Dataset: stanford_subset (GitHub, reecert/car-recognizer). Classes: BMW 3 Series sedan 2012, chevrolet silverado 1500 hybrid crew cab 2012, Ford F-150 regular cab 2012, Ford Mustang convertible 2007, Honda Accord sedan 2012, Honda Odyssey minivan 2012, Jeep Wrangler SUV 2012, Tesla Model S sedan 2012, Toyota Camry sedan 2012, Toyota Corolla sedan 2012.

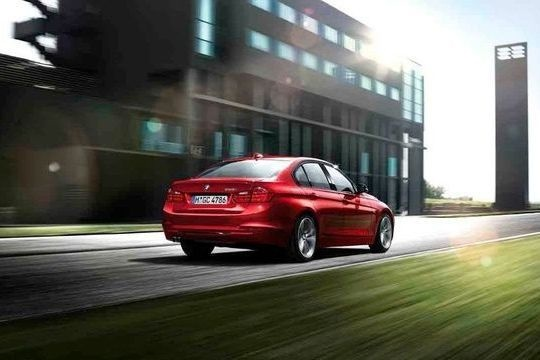
Label: BMW 3 Series sedan 2012

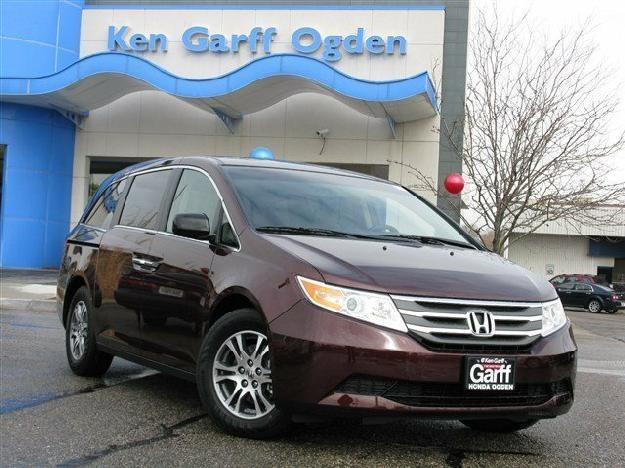
Label: Honda Odyssey minivan 2012

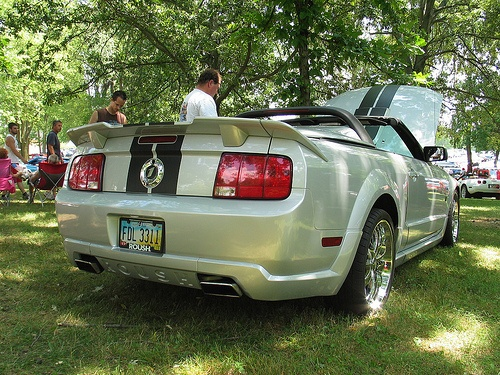
Label: Ford Mustang convertible 2007

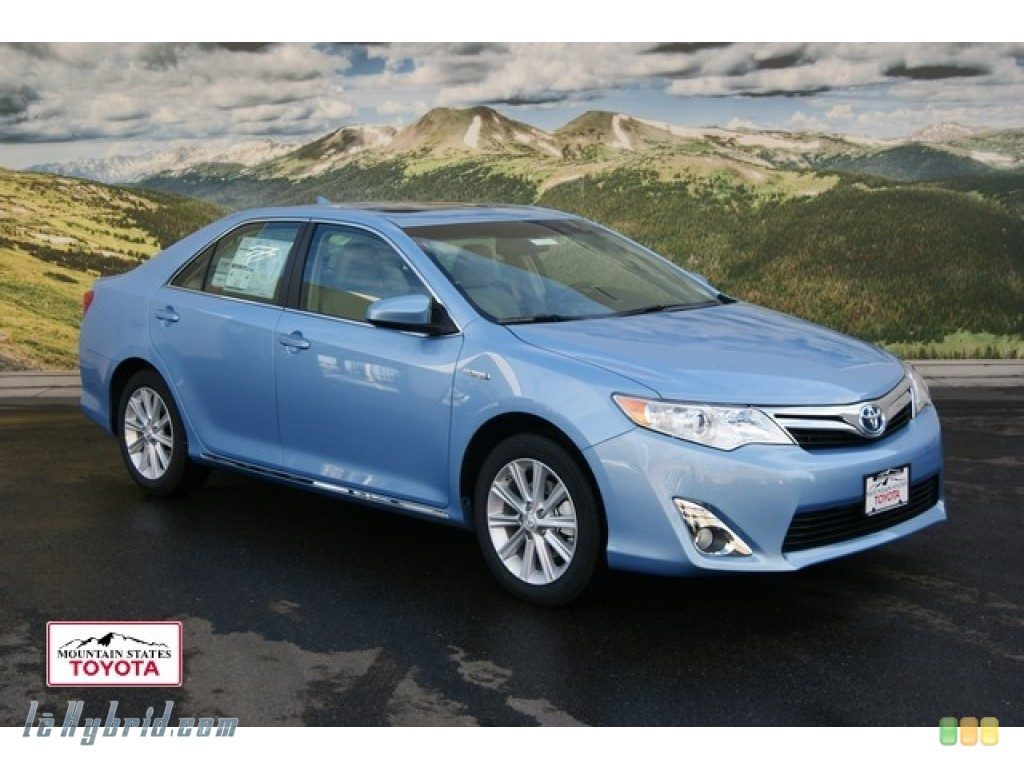
Label: Toyota Camry sedan 2012

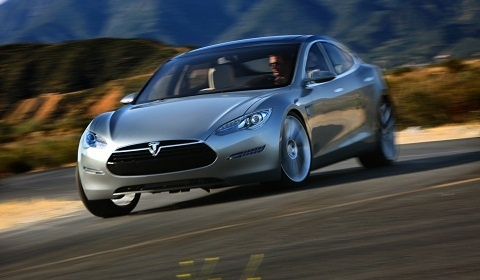
Label: Tesla Model S sedan 2012

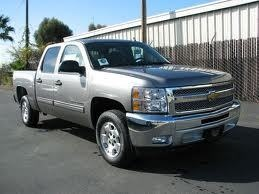
Label: chevrolet silverado 1500 hybrid crew cab 2012
